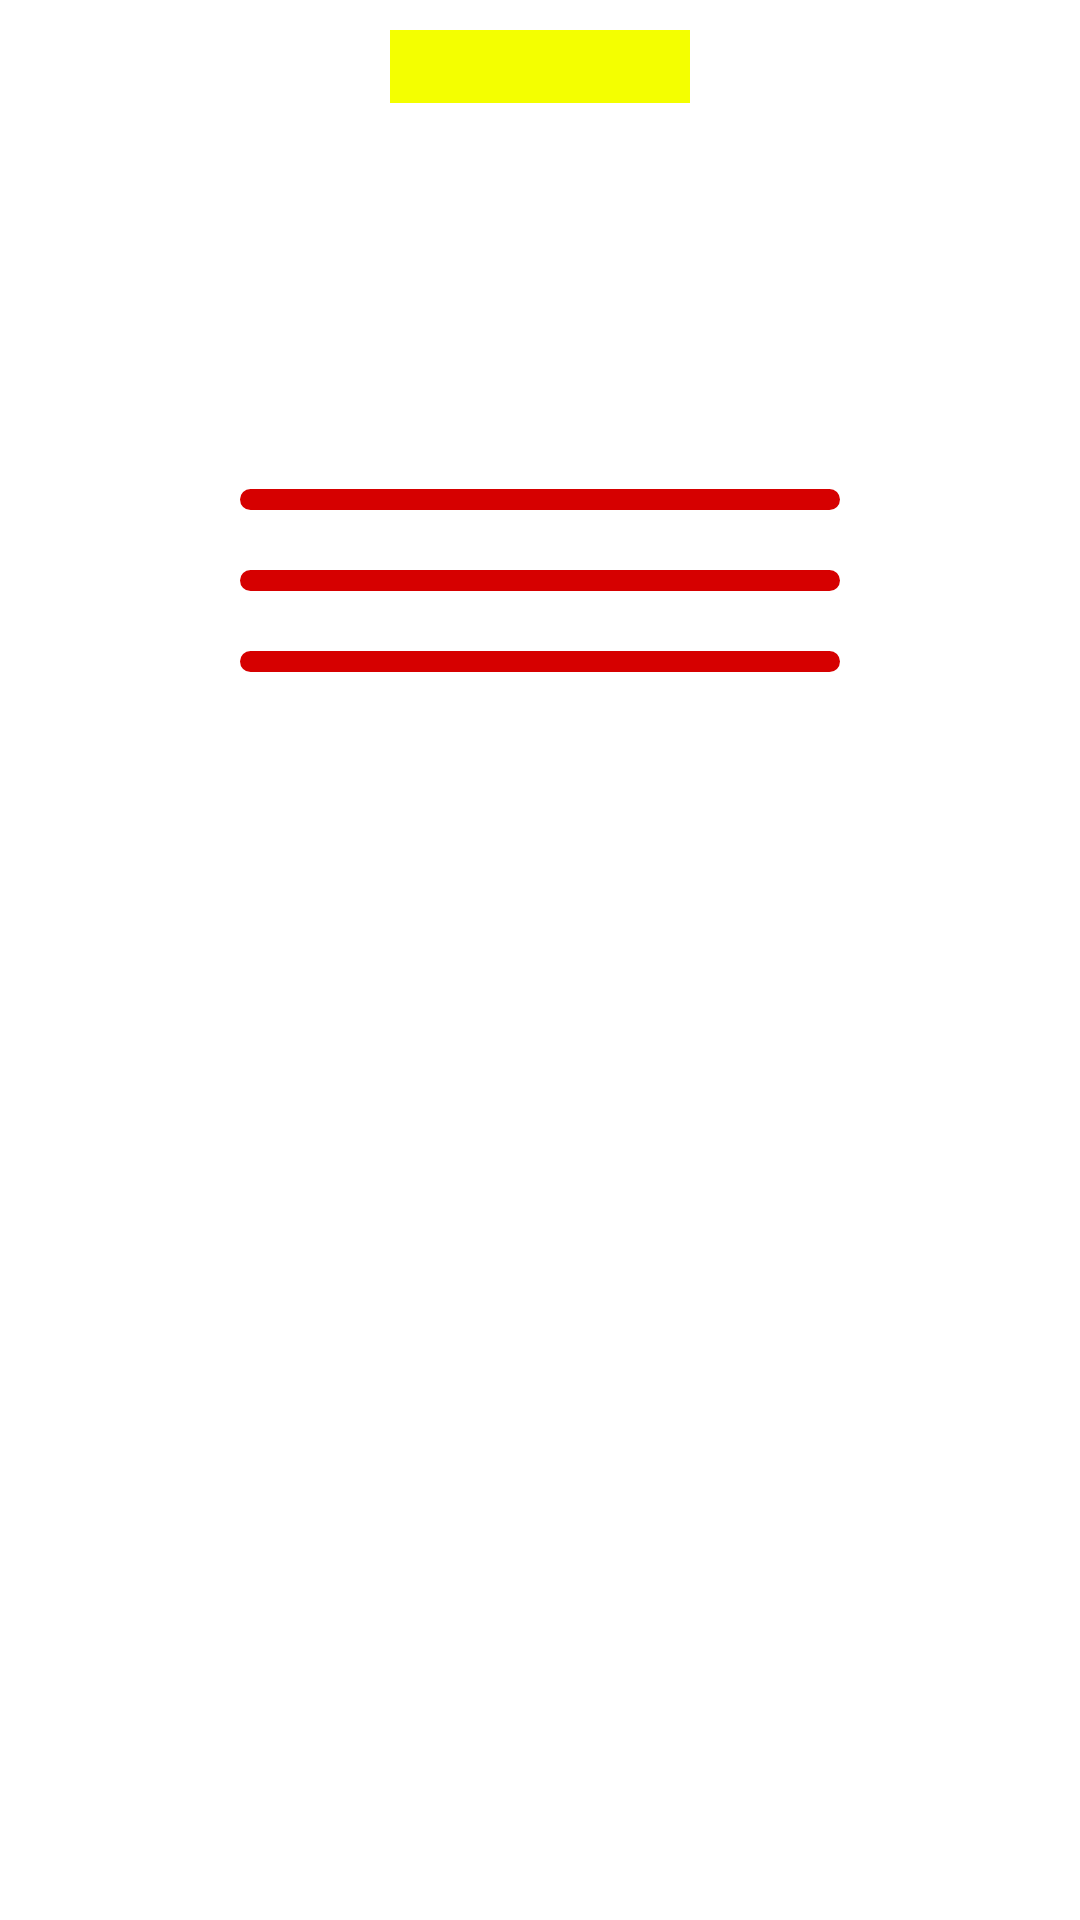

Reconstruct the res/layout file that produces this screen, plus the resources it refers to.
<!-- AndroidManifest.xml: application theme Theme.104 -->
<!-- res/layout/fragment_dc_case.xml -->
<?xml version="1.0" encoding="utf-8"?>
<LinearLayout xmlns:android="http://schemas.android.com/apk/res/android"
    xmlns:app="http://schemas.android.com/apk/res-auto"
    xmlns:tools="http://schemas.android.com/tools"
    android:layout_width="match_parent"
    android:layout_height="match_parent"
    tools:context=".dc_case"
    android:orientation="vertical"
    >
    <TextView
        android:layout_width="100dp"
        android:layout_height="wrap_content"
        android:layout_gravity="center"
        android:background="@color/yell"
        android:visibility="visible"
        android:textColor="@color/red"
        android:textStyle="bold"
        android:textSize="@dimen/titles_size"
        android:gravity="center"
        android:textAlignment="center"
        android:layout_marginBottom="10dp"
        android:layout_marginTop="10dp"
        android:id="@+id/case_txt"
        android:textAllCaps="true"
        />
    <TextView
        android:layout_width="wrap_content"
        android:layout_height="wrap_content"
        android:layout_gravity="center"
        android:background="@color/yell"
        android:visibility="visible"
        android:textColor="@color/red"
        android:textStyle="bold"
        android:layout_marginBottom="10dp"
        android:id="@+id/case_txt2"
        android:textAllCaps="true"
        android:textSize="@dimen/titles_size"
        />
    <TextView
        android:layout_width="wrap_content"
        android:layout_height="wrap_content"
        android:layout_gravity="center"
        android:background="@color/yell"
        android:visibility="visible"
        android:textColor="@color/red"
        android:textStyle="bold"
        android:layout_marginBottom="10dp"
        android:id="@+id/case_txt3"
        android:textAllCaps="true"
        android:textSize="@dimen/titles_size"
        />


    <Button
        android:layout_width="@dimen/case_button_width"
        android:layout_height="wrap_content"
        android:layout_gravity="center"
        android:background="@drawable/emer_button"
        app:backgroundTint="@color/red"
        android:layout_marginBottom="20dp"
        android:id="@+id/bt1"
        android:layout_marginTop="@dimen/space_bt_titles"


        />
    <Button
        android:layout_width="@dimen/case_button_width"
        android:layout_height="wrap_content"
        android:layout_gravity="center"
        android:background="@drawable/emer_button"
        app:backgroundTint="@color/red"
        android:layout_marginBottom="20dp"
        android:id="@+id/bt2"

        />
    <Button
        android:layout_width="@dimen/case_button_width"
        android:layout_height="wrap_content"
        android:layout_gravity="center"
        android:background="@drawable/emer_button"
        app:backgroundTint="@color/red"
        android:layout_marginBottom="20dp"
        android:id="@+id/bt3"

        />






</LinearLayout>
<!-- resources referenced by this layout -->
<resources>
  <color name="red">#e80000</color>
  <color name="yell">#f4ff00</color>
  <dimen name="case_button_width">250dp</dimen>
  <dimen name="space_bt_titles">100dp</dimen>
  <dimen name="titles_size">25sp</dimen>
  <!-- drawable emer_button (drawable) -->
  <?xml version="1.0" encoding="utf-8"?>
  <shape xmlns:android="http://schemas.android.com/apk/res/android">
  
      <solid android:color="#d60000"/>
      <corners android:radius="15dp"/>
  
  
  </shape>
  <style name="Theme.104" parent="Theme.MaterialComponents.DayNight.DarkActionBar">
  
          
          <item name="colorPrimary">#4b6b39</item>
          <item name="colorPrimaryVariant">@color/purple_700</item>
          <item name="colorOnPrimary">@color/white</item>
          
          <item name="colorSecondary">#4b6b39</item>
          <item name="colorSecondaryVariant">@color/purple_700</item>
          <item name="colorOnSecondary">@color/white</item>
          
          <item name="android:statusBarColor" tools:targetApi="l">?attr/colorPrimaryVariant</item>
          
      </style>
  <color name="purple_700">#FF3700B3</color>
  <color name="white">#FFFFFFFF</color>
</resources>
